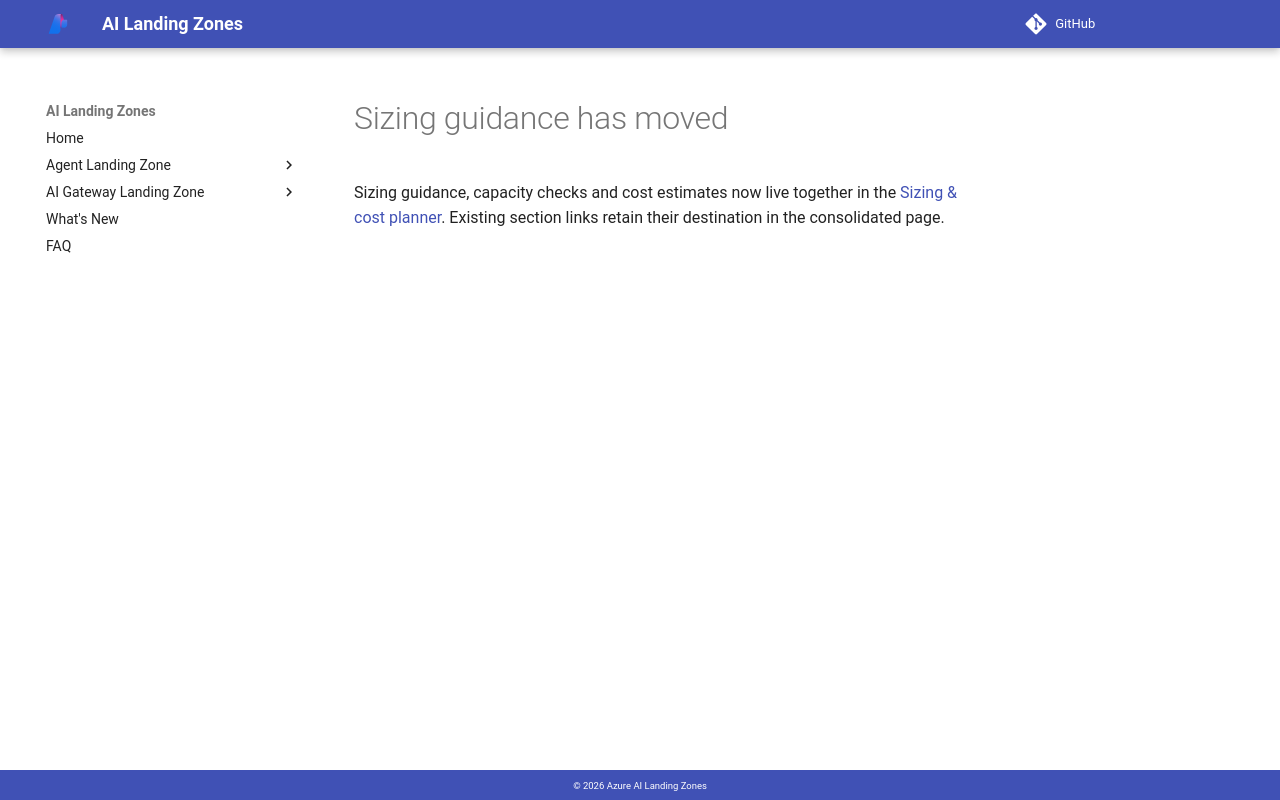

repository: lazyhacker6/triage-azure-v0c80bd9-b92d14 · page: agent-landing-zone/sizing/index.html · generator: mkdocs

---
search:
  exclude: true
---

# Sizing guidance has moved

Sizing guidance, capacity checks and cost estimates now live together in the
[Sizing & cost planner](sizing-cost-planner.md#sizing-guidance).
Existing section links retain their destination in the consolidated page.

<script>location.replace("../sizing-cost-planner/" + (location.hash || "#sizing-guidance"));</script>
